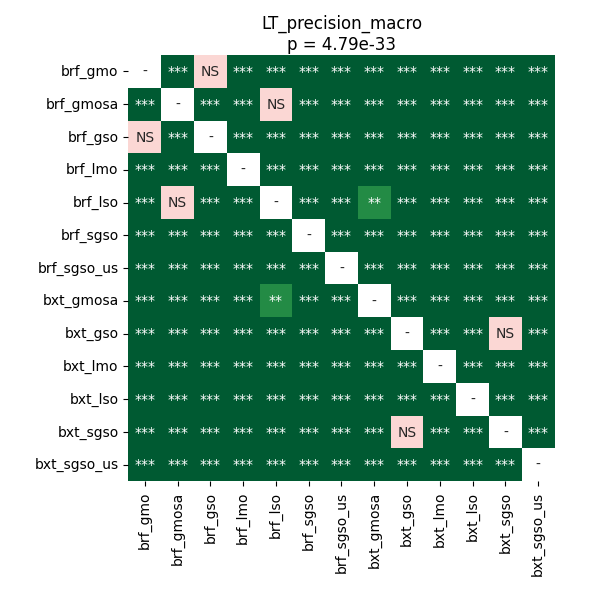

Values plotted in this chart, from the file beside it:
	brf_gmo	brf_gmosa	brf_gso	brf_lmo	brf_lso	brf_sgso	brf_sgso_us	bxt_gmosa	bxt_gso	bxt_lmo	bxt_lso	bxt_sgso	bxt_sgso_us
brf_gmo	1.0	3.500545726102941e-05	0.08544	3.500545726102941e-05	3.500545726102941e-05	3.500545726102941e-05	3.500545726102941e-05	3.500545726102941e-05	3.500545726102941e-05	0.0006112	3.500545726102941e-05	3.500545726102941e-05	3.500545726102941e-05
brf_gmosa	3.500545726102941e-05	1.0	3.500545726102941e-05	3.500545726102941e-05	0.8999	3.500545726102941e-05	3.500545726102941e-05	0.0003353	3.500545726102941e-05	3.500545726102941e-05	3.500545726102941e-05	3.500545726102941e-05	3.500545726102941e-05
brf_gso	0.08544	3.500545726102941e-05	1.0	3.500545726102941e-05	3.500545726102941e-05	3.500545726102941e-05	3.500545726102941e-05	3.500545726102941e-05	3.500545726102941e-05	0.0001035	3.500545726102941e-05	3.500545726102941e-05	3.500545726102941e-05
brf_lmo	3.500545726102941e-05	3.500545726102941e-05	3.500545726102941e-05	1.0	3.500545726102941e-05	0.0006112	3.500545726102941e-05	3.500545726102941e-05	3.500545726102941e-05	3.500545726102941e-05	3.500545726102941e-05	3.500545726102941e-05	3.500545726102941e-05
brf_lso	3.500545726102941e-05	0.8999	3.500545726102941e-05	3.500545726102941e-05	1.0	3.500545726102941e-05	3.500545726102941e-05	0.002793	3.500545726102941e-05	3.500545726102941e-05	3.500545726102941e-05	3.500545726102941e-05	3.500545726102941e-05
brf_sgso	3.500545726102941e-05	3.500545726102941e-05	3.500545726102941e-05	0.0006112	3.500545726102941e-05	1.0	3.500545726102941e-05	0.0006112	3.500545726102941e-05	3.500545726102941e-05	3.500545726102941e-05	3.500545726102941e-05	3.500545726102941e-05
brf_sgso_us	3.500545726102941e-05	3.500545726102941e-05	3.500545726102941e-05	3.500545726102941e-05	3.500545726102941e-05	3.500545726102941e-05	1.0	3.500545726102941e-05	3.500545726102941e-05	3.500545726102941e-05	3.500545726102941e-05	3.500545726102941e-05	0.0003353
bxt_gmosa	3.500545726102941e-05	0.0003353	3.500545726102941e-05	3.500545726102941e-05	0.002793	0.0006112	3.500545726102941e-05	1.0	3.500545726102941e-05	3.500545726102941e-05	3.500545726102941e-05	3.500545726102941e-05	3.500545726102941e-05
bxt_gso	3.500545726102941e-05	3.500545726102941e-05	3.500545726102941e-05	3.500545726102941e-05	3.500545726102941e-05	3.500545726102941e-05	3.500545726102941e-05	3.500545726102941e-05	1.0	3.500545726102941e-05	3.500545726102941e-05	0.1314	3.500545726102941e-05
bxt_lmo	0.0006112	3.500545726102941e-05	0.0001035	3.500545726102941e-05	3.500545726102941e-05	3.500545726102941e-05	3.500545726102941e-05	3.500545726102941e-05	3.500545726102941e-05	1.0	3.500545726102941e-05	3.500545726102941e-05	3.500545726102941e-05
bxt_lso	3.500545726102941e-05	3.500545726102941e-05	3.500545726102941e-05	3.500545726102941e-05	3.500545726102941e-05	3.500545726102941e-05	3.500545726102941e-05	3.500545726102941e-05	3.500545726102941e-05	3.500545726102941e-05	1.0	3.500545726102941e-05	3.500545726102941e-05
bxt_sgso	3.500545726102941e-05	3.500545726102941e-05	3.500545726102941e-05	3.500545726102941e-05	3.500545726102941e-05	3.500545726102941e-05	3.500545726102941e-05	3.500545726102941e-05	0.1314	3.500545726102941e-05	3.500545726102941e-05	1.0	3.500545726102941e-05
bxt_sgso_us	3.500545726102941e-05	3.500545726102941e-05	3.500545726102941e-05	3.500545726102941e-05	3.500545726102941e-05	3.500545726102941e-05	0.0003353	3.500545726102941e-05	3.500545726102941e-05	3.500545726102941e-05	3.500545726102941e-05	3.500545726102941e-05	1.0
